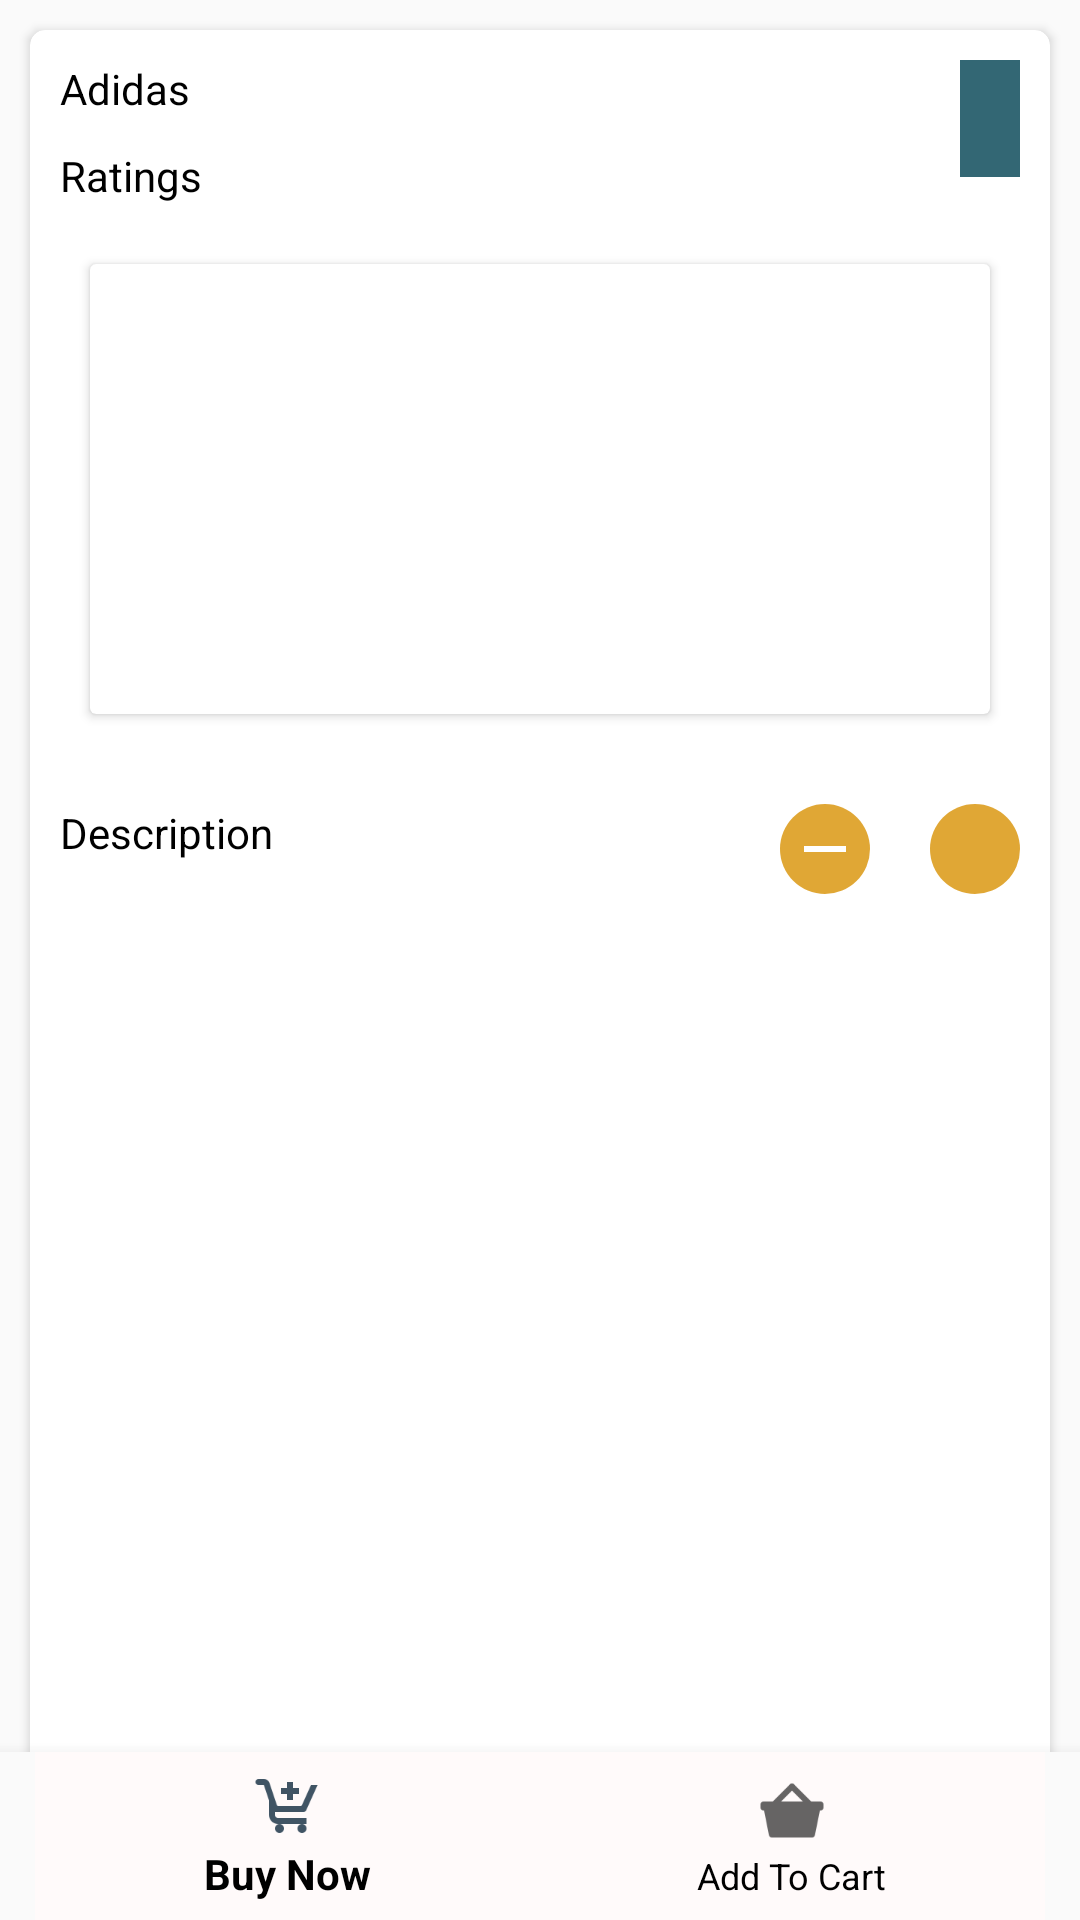

Here is an Android app screen rendered from its layout file. Give the layout XML and the strings, colors and styles it references.
<!-- AndroidManifest.xml: application theme AppTheme -->
<!-- res/layout/product_view.xml -->
<?xml version="1.0" encoding="utf-8"?>
<android.support.design.widget.CoordinatorLayout xmlns:android="http://schemas.android.com/apk/res/android"
    xmlns:app="http://schemas.android.com/apk/res-auto"
    xmlns:card_view="http://schemas.android.com/tools"
    android:layout_width="match_parent"
    android:layout_height="match_parent">


    <android.support.v7.widget.CardView
        android:layout_width="match_parent"
        android:layout_height="match_parent"
        android:layout_margin="10dp"
        android:clipChildren="false"
        android:clipToPadding="false"
        android:divider="@android:color/transparent"
        android:dividerHeight="0.0px"
        android:elevation="20dp"
        app:cardCornerRadius="5dp"
        card_view:cardElevation="10dp"
        card_view:cardPreventCornerOverlap="false">

        <ScrollView
            android:layout_width="match_parent"
            android:layout_height="match_parent">

            <RelativeLayout
                android:layout_width="match_parent"
                android:layout_height="match_parent">

                <TextView
                    android:id="@+id/brand_name"
                    android:layout_width="wrap_content"
                    android:layout_height="wrap_content"
                    android:layout_marginLeft="10dp"
                    android:layout_marginTop="10dp"
                    android:text="Adidas"
                    android:textColor="#000000" />

                <TextView
                    android:id="@+id/ratings"
                    android:layout_width="wrap_content"
                    android:layout_height="wrap_content"
                    android:layout_below="@+id/brand_name"
                    android:layout_marginLeft="10dp"
                    android:layout_marginTop="10dp"
                    android:text="Ratings"
                    android:textColor="#000000" />

                <TextView
                    android:id="@+id/final_product_price"
                    android:layout_width="wrap_content"
                    android:layout_height="wrap_content"
                    android:layout_alignParentRight="true"
                    android:layout_margin="10dp"
                    android:background="#336774"
                    android:padding="10dp"
                    android:textColor="#fff" />

                <android.support.v7.widget.CardView
                    android:id="@+id/image_card"
                    android:layout_width="match_parent"
                    android:layout_height="150dp"
                    android:layout_below="@id/ratings"
                    android:layout_margin="20dp"
                    android:clipChildren="false"
                    android:clipToPadding="false"
                    android:divider="@android:color/transparent"
                    android:dividerHeight="0.0px"
                    android:elevation="20dp"
                    card_view:cardElevation="10dp"
                    card_view:cardPreventCornerOverlap="false">

                    <ImageView
                        android:id="@+id/product_images"
                        android:layout_width="match_parent"
                        android:layout_height="150dp"
                        android:layout_centerHorizontal="true"
                        android:scaleType="fitCenter" />
                </android.support.v7.widget.CardView>

                <LinearLayout
                    android:layout_width="wrap_content"
                    android:layout_height="wrap_content"
                    android:layout_alignParentRight="true"
                    android:layout_below="@+id/image_card"
                    android:layout_margin="10dp"
                    android:orientation="horizontal">

                    <ImageButton
                        android:id="@+id/cart_decrement"
                        android:layout_width="30dp"
                        android:layout_height="30dp"
                        android:background="@drawable/round_butotn"
                        android:src="@drawable/ic_minus_white_24dp" />

                    <TextView
                        android:id="@+id/quantity"
                        android:layout_width="wrap_content"
                        android:layout_height="wrap_content"
                        android:layout_marginLeft="10dp"
                        android:layout_marginRight="10dp" />

                    <ImageButton
                        android:id="@+id/cart_increment"
                        android:layout_width="30dp"
                        android:layout_height="30dp"
                        android:background="@drawable/round_butotn"
                        android:src="@drawable/ic_add_white_24dp" />

                </LinearLayout>

                <TextView
                    android:id="@+id/description"
                    android:layout_width="wrap_content"
                    android:layout_height="wrap_content"
                    android:layout_below="@id/image_card"
                    android:layout_margin="10dp"
                    android:text="Description"
                    android:textColor="#000000" />

                <TextView
                    android:id="@+id/description_text"
                    android:layout_width="match_parent"
                    android:layout_height="wrap_content"
                    android:layout_below="@id/description"
                    android:layout_margin="10dp" />

            </RelativeLayout>
        </ScrollView>
    </android.support.v7.widget.CardView>


    <android.support.design.widget.BottomNavigationView
        android:id="@+id/purchase_navigation"
        android:layout_width="match_parent"
        android:layout_height="wrap_content"
        android:layout_gravity="bottom"
        android:background="?android:attr/windowBackground"
        android:foreground="?attr/selectableItemBackground"
        app:itemBackground="@color/bgBottomNavigation"
        app:itemTextColor="@android:color/black"
        app:menu="@menu/product_view_menu" />

</android.support.design.widget.CoordinatorLayout>
<!-- resources referenced by this layout -->
<resources>
  <color name="bgBottomNavigation">#FFFAFA</color>
  <!-- drawable ic_minus_white_24dp (drawable) -->
  <vector xmlns:android="http://schemas.android.com/apk/res/android"
      android:width="24dp"
      android:height="24dp"
      android:viewportHeight="24.0"
      android:viewportWidth="24.0">
      <path
          android:fillColor="#ffffff"
          android:pathData="M19,13H5v-2h14v2z" />
  </vector>
  <!-- drawable round_butotn (drawable) -->
  <?xml version="1.0" encoding="utf-8"?>
  <shape xmlns:android="http://schemas.android.com/apk/res/android"
      android:shape="oval">
      <solid android:color="#eedea127" />
      <corners
          android:bottomLeftRadius="10dp"
          android:bottomRightRadius="8dp"
          android:topLeftRadius="10dp"
          android:topRightRadius="10dp" />
  </shape>
  <style name="AppTheme" parent="Theme.AppCompat.Light.DarkActionBar">
          
          <item name="colorPrimary">@color/colorPrimary</item>
          <item name="colorPrimaryDark">@color/colorPrimaryDark</item>
          <item name="colorAccent">@color/colorAccent</item>
      </style>
  <color name="colorPrimary">#405464</color>
  <color name="colorPrimaryDark">#405464</color>
  <color name="colorAccent">#FF4081</color>
</resources>
